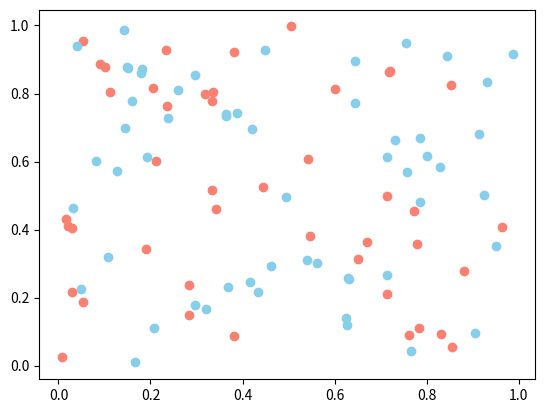
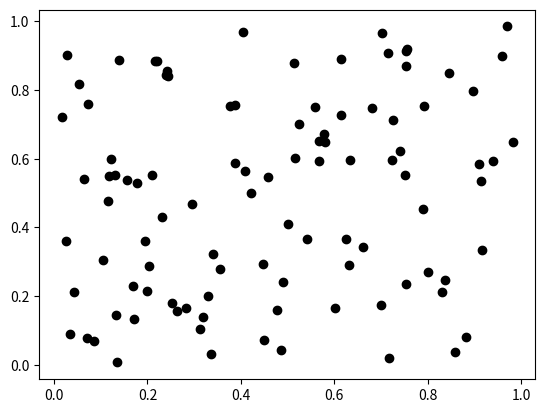
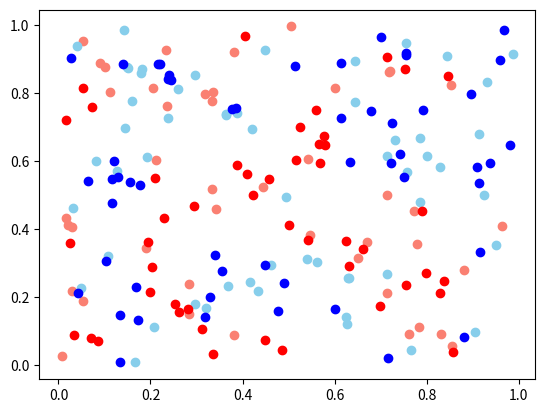

Python code for these plots, in order:
import numpy as np
import random as rd
import matplotlib.pyplot as plt
import math as mt

x1 = []
x2 = []
y = []
n = 100

for i in range(n):
    x1.append(rd.random())
    x2.append(rd.random())
    y.append(round(rd.random()))

x1_x2 = np.zeros([n,2],float)
x1_x2[:,0] = x1
x1_x2[:,1] = x2
y = np.array(y)

plt.figure()
plt.scatter(x1_x2[y==0,0],x1_x2[y==0,1],c='salmon')
plt.scatter(x1_x2[y==1,0],x1_x2[y==1,1],c='skyblue')

#Nuevos

X1 = []
X2 = []
Y = []
N = 100

for i in range(N):
    X1.append(rd.random())
    X2.append(rd.random())
    
X1_X2 = np.zeros([N,2],float)
X1_X2[:,0] = X1
X1_X2[:,1] = X2

plt.figure()
plt.scatter(X1_X2[:,0],X1_X2[:,1],c = 'black')

filas = []
for i in range(N):
    distanciaMenor = 2
    for j in range(n):
        distancia = mt.sqrt((X1_X2[i,0]-x1_x2[j,0])**2 + (X1_X2[i,1]-x1_x2[j,1])**2) 
        if distancia < distanciaMenor:
            distanciaMenor = distancia
            fila = j
    filas.append(fila)

for i in range(N):
    if y[filas[i]] == 0:
        Y.append(0)
    else:
        Y.append(1)
        
Y = np.array(Y)

plt.figure()
plt.scatter(x1_x2[y==0,0],x1_x2[y==0,1],c='salmon')
plt.scatter(x1_x2[y==1,0],x1_x2[y==1,1],c='skyblue')
plt.scatter(X1_X2[Y==0,0],X1_X2[Y==0,1],c='red')
plt.scatter(X1_X2[Y==1,0],X1_X2[Y==1,1],c='blue')
